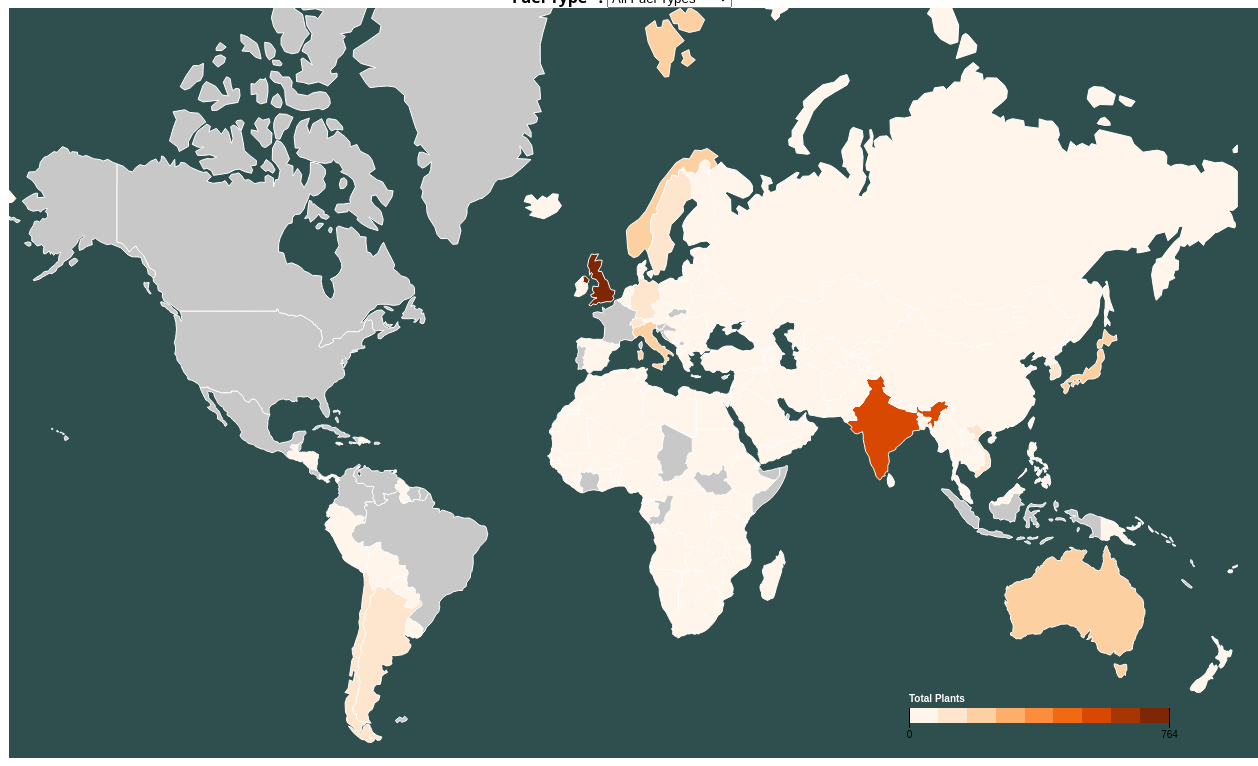
D3 v4 page, settled after 480 driven frames (8 s of simulated time); the page loaded 2 data file(s).


// ── js/visualisation.js
var width = 1280;
var height = 750;

var current_key = "Total";

var renewables = ["Biomass", "Geothermal", "Hydro", "Nuclear", "Solar", "Wave and Tidal", "Wind"]

//Create the map
var map = d3.select("div#map").append("svg")
.attr("width", width)
.attr("height", height);
var scale = 7*(width-1)/2/Math.PI;
var scale = 200
var projection = d3.geoMercator().translate([600,500]).scale(scale);
var path = d3.geoPath().projection(projection);

//Ready the dataset into a Jsonic format
function restructure_dataset(data, i) {
    return {
        id: i,
        country_code: data["country"],
        country_name: data["country_long"],
        name: data["name"],
        capacity: data["capacity_mw"],
        latitude: data["latitude"],
        longitude: data["longitude"],
        fuel_type: data["fuel1"],
        commission: data["commissioning_year"],
        source: data["source"],
        generation: data["estimated_generation_gwh"]
    };
}     
d3.queue().defer(d3.csv, "fixed_dataset.csv", restructure_dataset) 
        .defer(d3.json, "custom.geo.json")
        .await(main);

//Get Additional data for a country        
function getCountryData(country_code){
    var url = "https://restcountries.eu/rest/v2/alpha/"+country_code
    var xmlHttp = new XMLHttpRequest();
    xmlHttp.open( "GET", url, false ); // false for synchronous request
    xmlHttp.send( null );
    return JSON.parse(xmlHttp.responseText);
}

//Main function
function main(error, dataset, world_map) {
    if (error){
        console.log(error);
        return;
    }

    map.selectAll("path")
        .data(world_map.features)
        .enter()
        .append("path")
        .attr("d", path)
        .classed("country", true)
        .on("click", function(d) {  
        updateSelected(this, d);
    });

    updateMap();
    d3.select("#radio_button form").on("change", updateMap);
    d3.select("#drop_down_select").on("change", updateMap);

    //Not used in final
    function normalise_value(val, max, min) { return (val - min) / (max - min); }


    function updateMap() {
        all_countries = [];

        var column_name = "country_code";

        var total_type = d3.select('input[name="radiob"]:checked').node().value;
        if(total_type=="0"){
           current_key = "Total Plants";
        }
        if(total_type=="1"){
            current_key = "Capacity (MW)"
        }
        if (total_type=="2"){
            current_key = "Generation (GWH)"
        }

        var fuel_filter =  d3.select('select[name="drop_down"]').node().value;

        //Calculates totals for each country
        //All Fuel Types
        if(fuel_filter =="0"){
            dataset.forEach(function(element) {
                var bin_name = element[column_name];
                if(all_countries[bin_name]){
                    if(total_type=="0"){
                        all_countries[bin_name] = all_countries[bin_name]+1;
                    }
                    if(total_type=="1"){
                        all_countries[bin_name] = all_countries[bin_name]+parseInt(element["capacity"]);
                    }
                    if (total_type=="2"){
                        all_countries[bin_name] = all_countries[bin_name]+parseInt(element["generation"]);
                    }
                }else{
                    all_countries[bin_name] = 1;
                };   
            });
        }
        //Renewables only
        if(fuel_filter=="1"){
            dataset.forEach(function(element) {
                var bin_name = element[column_name];
                if(renewables.includes(element["fuel_type"])){
                    if(all_countries[bin_name]){
                        if(total_type=="0"){
                            all_countries[bin_name] = all_countries[bin_name]+1;
                        }
                        if(total_type=="1"){
                            all_countries[bin_name] = all_countries[bin_name]+parseInt(element["capacity"]);
                        }
                        if (total_type=="2"){
                            all_countries[bin_name] = all_countries[bin_name]+parseInt(element["generation"]);
                        }
                    }else{
                        all_countries[bin_name] = 1;
                    }; 
                }  
            });
        }
        //Non-Renewables only
        if(fuel_filter=="2"){
            dataset.forEach(function(element) {
                var bin_name = element[column_name];
                if(!renewables.includes(element["fuel_type"])){
                    if(all_countries[bin_name]){
                        if(total_type=="0"){
                            all_countries[bin_name] = all_countries[bin_name]+1;
                        }
                        if(total_type=="1"){
                            all_countries[bin_name] = all_countries[bin_name]+parseInt(element["capacity"]);
                        }
                        if (total_type=="2"){
                            all_countries[bin_name] = all_countries[bin_name]+parseInt(element["generation"]);
                        }
                    }else{
                        all_countries[bin_name] = 1;
                    }; 
                }  
            });
        }

        //Convert to per capita here if needed
        // if (isPerCapita == 'true'){
        //     for(var k in all_countries){
        //         all_countries[k] = all_countries[k] / getCountryData(k);
        //     }
        // }

        countries = Object.keys(all_countries);
        var max_data = d3.max(countries, function(d){return all_countries[d];})


        var color = d3.scaleQuantize()
            .domain([0, max_data])
            .range(d3.schemeOranges[9]);

        // var color = d3.scaleSequential(d3.interpolateOranges)
        //     .domain([0, max_data]);

        map.selectAll("path")
            .style("fill", function(d) {

            var val = all_countries[d.properties.iso_a3];
            d.visVal = val;
            if(val){
                return color(val);
            }
        });
        
        //Legend 
        var x = d3.scaleLinear()
            .domain([0,max_data])
            .rangeRound([600, 860]);

        map.selectAll("g.key").remove();
        var legend = map.append("g")
            .attr("class", "key")
            .attr("transform", "translate(300,700)");

        legend.selectAll("rect")
            .data(color.range().map(function(d) {
                d = color.invertExtent(d);
                if (d[0] == null) d[0] = x.domain()[0];
                if (d[1] == null) d[1] = x.domain()[1];
                return d;
            }))
            .enter().append("rect")
            .attr("height", 15)
            .attr("x", function(d) { return x(d[0]); })
            .attr("width", function(d) { return x(d[1]) - x(d[0]); })
            .attr("fill", function(d) { return color(d[0]); });

        legend.append("text")
            .attr("class", "caption")
            .attr("x", x.range()[0])
            .attr("y", -6)
            .attr("fill", "#fff")
            .attr("text-anchor", "start")
            .attr("font-weight", "bold")
            .text(current_key);

        legend.call(d3.axisBottom(x)
            .tickSize(20)
            .tickFormat(function(x, i) { return x; })
            .tickValues(color.domain()))
            .select(".domain")
            .remove();
    }
}   

function numberWithCommas(x) {
    return x.toString().replace(/\B(?=(\d{3})+(?!\d))/g, ",");
}

function updateSelected(el, data){
    if(d3.select(el).classed("active")){
        d3.select(el).classed("active", false);
        d3.select("#map_tooltip").classed("active",false);
        return;
    }

    map.selectAll("path.active").classed("active", false);
    d3.select(el).classed("active", true);

    //Pop-up Tooltip text
    var msg = "<h4>" + data.properties.name + "</h4>";
    if (data.visVal) { 
        var population = numberWithCommas(getCountryData(data.properties.iso_a3)['population']);
        var flag = "<img src=\""+getCountryData(data.properties.iso_a3)['flag']+"\" width=\"100%\"></img>";
        msg += "<br/>"+ current_key + ": "+ numberWithCommas(data.visVal) + "<br/>" + "Population: "+ population + flag; 
    }
    else{
        var population = numberWithCommas(getCountryData(data.properties.iso_a3)['population']);
        var flag = "<img src=\""+getCountryData(data.properties.iso_a3)['flag']+"\" width=\"100%\"></img>";
        msg += "<br/>"+"<i>No Data</i>" + "<br/>" + "Population: "+ population + flag; 
    }

    d3.select("#map_tooltip").html(msg)
        .style("left", (d3.event.pageX) + "px")
        .style("top", (d3.event.pageY) + "px"); 

    d3.select("#map_tooltip").classed("active",true);
}

### data: custom.geo.json
{
 "type": "FeatureCollection",
 "features": [
  {
   "type": "Feature",
   "properties": {
    "scalerank": 1,
    "featurecla": "Admin-0 country",
    "labelrank": 3,
    "sovereignt": "Libya",
    "sov_a3": "LBY",
    "adm0_dif": 0,
    "level": 2,
    "type": "Sovereign country",
    "admin": "Libya",
    "adm0_a3": "LBY",
    "geou_dif": 0,
    "geounit": "Libya",
    "gu_a3": "LBY",
    "su_dif": 0,
    "subunit": "Libya",
    "su_a3": "LBY",
    "brk_diff": 0,
    "name": "Libya",
    "name_long": "Libya",
    "brk_a3": "LBY",
    "brk_name": "Libya",
    "brk_group": null,
    "abbrev": "Libya",
    "postal": "LY",
    "formal_en": "Libya",
    "formal_fr": null,
    "note_adm0": null,
    "note_brk": null,
    "name_sort": "Libya",
    "name_alt": null,
    "mapcolor7": 1,
    "mapcolor8": 2,
    "mapcolor9": 2,
    "mapcolor13": 11,
    "pop_est": 6310434,
    "gdp_md_est": 88830,
    "pop_year": -99,
    "lastcensus": 2006,
    "gdp_year": -99,
    "economy": "6. Developing region",
    "...": "24 more keys"
   },
   "geometry": {
    "type": "Polygon",
    "coordinates": "[... 1 items]"
   }
  },
  {
   "type": "Feature",
   "properties": {
    "scalerank": 1,
    "featurecla": "Admin-0 country",
    "labelrank": 5,
    "sovereignt": "Bosnia and Herzegovina",
    "sov_a3": "BIH",
    "adm0_dif": 0,
    "level": 2,
    "type": "Sovereign country",
    "admin": "Bosnia and Herzegovina",
    "adm0_a3": "BIH",
    "geou_dif": 0,
    "geounit": "Bosnia and Herzegovina",
    "gu_a3": "BIH",
    "su_dif": 0,
    "subunit": "Bosnia and Herzegovina",
    "su_a3": "BIH",
    "brk_diff": 0,
    "name": "Bosnia and Herz.",
    "name_long": "Bosnia and Herzegovina",
    "brk_a3": "BIH",
    "brk_name": "Bosnia and Herz.",
    "brk_group": null,
    "abbrev": "B.H.",
    "postal": "BiH",
    "formal_en": "Bosnia and Herzegovina",
    "formal_fr": null,
    "note_adm0": null,
    "note_brk": null,
    "name_sort": "Bosnia and Herzegovina",
    "name_alt": null,
    "mapcolor7": 1,
    "mapcolor8": 1,
    "mapcolor9": 1,
    "mapcolor13": 2,
    "pop_est": 4613414,
    "gdp_md_est": 29700,
    "pop_year": -99,
    "lastcensus": 1991,
    "gdp_year": -99,
    "economy": "6. Developing region",
    "...": "24 more keys"
   },
   "geometry": {
    "type": "Polygon",
    "coordinates": "[... 1 items]"
   }
  },
  {
   "type": "Feature",
   "properties": {
    "scalerank": 1,
    "featurecla": "Admin-0 country",
    "labelrank": 3,
    "sovereignt": "Mauritania",
    "sov_a3": "MRT",
    "adm0_dif": 0,
    "level": 2,
    "type": "Sovereign country",
    "admin": "Mauritania",
    "adm0_a3": "MRT",
    "geou_dif": 0,
    "geounit": "Mauritania",
    "gu_a3": "MRT",
    "su_dif": 0,
    "subunit": "Mauritania",
    "su_a3": "MRT",
    "brk_diff": 0,
    "name": "Mauritania",
    "name_long": "Mauritania",
    "brk_a3": "MRT",
    "brk_name": "Mauritania",
    "brk_group": null,
    "abbrev": "Mrt.",
    "postal": "MR",
    "formal_en": "Islamic Republic of Mauritania",
    "formal_fr": null,
    "note_adm0": null,
    "note_brk": null,
    "name_sort": "Mauritania",
    "name_alt": null,
    "mapcolor7": 3,
    "mapcolor8": 3,
    "mapcolor9": 2,
    "mapcolor13": 1,
    "pop_est": 3129486,
    "gdp_md_est": 6308,
    "pop_year": -99,
    "lastcensus": 2000,
    "gdp_year": -99,
    "economy": "7. Least developed region",
    "...": "24 more keys"
   },
   "geometry": {
    "type": "Polygon",
    "coordinates": "[... 1 items]"
   }
  },
  {
   "type": "Feature",
   "properties": {
    "scalerank": 1,
    "featurecla": "Admin-0 country",
    "labelrank": 2,
    "sovereignt": "Belgium",
    "sov_a3": "BEL",
    "adm0_dif": 0,
    "level": 2,
    "type": "Sovereign country",
    "admin": "Belgium",
    "adm0_a3": "BEL",
    "geou_dif": 0,
    "geounit": "Belgium",
    "gu_a3": "BEL",
    "su_dif": 0,
    "subunit": "Belgium",
    "su_a3": "BEL",
    "brk_diff": 0,
    "name": "Belgium",
    "name_long": "Belgium",
    "brk_a3": "BEL",
    "brk_name": "Belgium",
    "brk_group": null,
    "abbrev": "Belg.",
    "postal": "B",
    "formal_en": "Kingdom of Belgium",
    "formal_fr": null,
    "note_adm0": null,
    "note_brk": null,
    "name_sort": "Belgium",
    "name_alt": null,
    "mapcolor7": 3,
    "mapcolor8": 2,
    "mapcolor9": 1,
    "mapcolor13": 8,
    "pop_est": 10414336,
    "gdp_md_est": 389300,
    "pop_year": -99,
    "lastcensus": 2011,
    "gdp_year": -99,
    "economy": "2. Developed region: nonG7",
    "...": "24 more keys"
   },
   "geometry": {
    "type": "Polygon",
    "coordinates": "[... 1 items]"
   }
  },
  {
   "type": "Feature",
   "properties": {
    "scalerank": 1,
    "featurecla": "Admin-0 country",
    "labelrank": 4,
    "sovereignt": "Bulgaria",
    "sov_a3": "BGR",
    "adm0_dif": 0,
    "level": 2,
    "type": "Sovereign country",
    "admin": "Bulgaria",
    "adm0_a3": "BGR",
    "geou_dif": 0,
    "geounit": "Bulgaria",
    "gu_a3": "BGR",
    "su_dif": 0,
    "subunit": "Bulgaria",
    "su_a3": "BGR",
    "brk_diff": 0,
    "name": "Bulgaria",
    "name_long": "Bulgaria",
    "brk_a3": "BGR",
    "brk_name": "Bulgaria",
    "brk_group": null,
    "abbrev": "Bulg.",
    "postal": "BG",
    "formal_en": "Republic of Bulgaria",
    "formal_fr": null,
    "note_adm0": null,
    "note_brk": null,
    "name_sort": "Bulgaria",
    "name_alt": null,
    "mapcolor7": 4,
    "mapcolor8": 5,
    "mapcolor9": 1,
    "mapcolor13": 8,
    "pop_est": 7204687,
    "gdp_md_est": 93750,
    "pop_year": -99,
    "lastcensus": 2011,
    "gdp_year": -99,
    "economy": "2. Developed region: nonG7",
    "...": "24 more keys"
   },
   "geometry": {
    "type": "Polygon",
    "coordinates": "[... 1 items]"
   }
  },
  {
   "type": "Feature",
   "properties": {
    "scalerank": 1,
    "featurecla": "Admin-0 country",
    "labelrank": 4,
    "sovereignt": "Austria",
    "sov_a3": "AUT",
    "adm0_dif": 0,
    "level": 2,
    "type": "Sovereign country",
    "admin": "Austria",
    "adm0_a3": "AUT",
    "geou_dif": 0,
    "geounit": "Austria",
    "gu_a3": "AUT",
    "su_dif": 0,
    "subunit": "Austria",
    "su_a3": "AUT",
… [head cut at 6 KiB]
### data: fixed_dataset.csv
country, country_long, name, gppd_idnr, capacity_mw, latitude, longitude, fuel1, fuel2, fuel3, fuel4, commissioning_year, owner, source, url, geolocation_source, year_of_capacity_data, generation_gwh_2013, generation_gwh_2014, generation_gwh_2015, generation_gwh_2016, estimated_generation_gwh
AFG, Afghanistan, Kajaki Hydroelectric Power Plant Afghani…, GEODB0040538, 33, 32.32, 65.12, Hydro, , , , , , GEODB, http://globalenergyobservatory.org, GEODB, 2017, , , , , 
AFG, Afghanistan, Mahipar Hydroelectric Power Plant Afghan…, GEODB0040541, 66, 34.56, 69.48, Hydro, , , , , , GEODB, http://globalenergyobservatory.org, GEODB, 2017, , , , , NaN
AFG, Afghanistan, Naghlu Dam Hydroelectric Power Plant Afg…, GEODB0040534, 100, 34.64, 69.72, Hydro, , , , , , GEODB, http://globalenergyobservatory.org, GEODB, 2017, , , , , 
AFG, Afghanistan, Nangarhar (Darunta) Hydroelectric Power …, GEODB0040536, 11.55, 34.48, 70.36, Hydro, , , , , , GEODB, http://globalenergyobservatory.org, GEODB, 2017, , , , , NaN
AFG, Afghanistan, Northwest Kabul Power Plant Afghanistan, GEODB0040540, 42, 34.56, 69.11, Gas, , , , , , GEODB, http://globalenergyobservatory.org, GEODB, 2017, , , , , 
AFG, Afghanistan, Pul-e-Khumri Hydroelectric Power Plant A…, GEODB0040537, 6, #NAME?, 68.71, Hydro, , , , , , GEODB, http://globalenergyobservatory.org, GEODB, 2017, , , , , NaN
AFG, Afghanistan, Sarobi Dam Hydroelectric Power Plant Afg…, GEODB0040535, 22, 34.59, 69.78, Hydro, , , , , , GEODB, http://globalenergyobservatory.org, GEODB, 2017, , , , , 
ALB, Albania, Bistrica 1, WRI1002169, 27, 39.91, 20.1, Hydro, , , , 1965, , Energy Charter Secretariat, http://www.energycharter.org/fileadmin/D…, GEODB, , , , , , 89.13
ALB, Albania, Fierza, WRI1002170, 500, 42.25, 20.04, Hydro, , , , 1978, , Energy Charter Secretariat, http://www.energycharter.org/fileadmin/D…, GEODB, , , , , , 1651
ALB, Albania, Koman, WRI1002171, 600, 42.1, 19.82, Hydro, , , , 1985, , Energy Charter Secretariat, http://www.energycharter.org/fileadmin/D…, GEODB, , , , , , 1981
ALB, Albania, Lanabregas, WRI1002172, 5, 41.34, 19.9, Hydro, , , , 1951, , Energy Charter Secretariat, http://www.energycharter.org/fileadmin/D…, GEODB, , , , , , 16.51
ALB, Albania, Shkopet, WRI1002173, 24, 41.68, 19.83, Hydro, , , , 1963, , Energy Charter Secretariat, http://www.energycharter.org/fileadmin/D…, GEODB, , , , , , NaN
ALB, Albania, Ulez, WRI1002174, 25, 41.68, 19.89, Hydro, , , , 1958, , Energy Charter Secretariat, http://www.energycharter.org/fileadmin/D…, GEODB, , , , , , 82.53
ALB, Albania, Vau i Dijes, WRI1002175, 250, 42.01, 19.64, Hydro, , , , 1971, , Energy Charter Secretariat, http://www.energycharter.org/fileadmin/D…, GEODB, , , , , , 825.3
ALB, Albania, Vlora, WRI1002176, 98, 40.49, 19.43, Other, , , , , , Energy Charter Secretariat, http://www.energycharter.org/fileadmin/D…, GEODB, , , , , , 0
DZA, Algeria, Ain Djasser, WRI1023776, 520, 35.87, 6.026, Gas, , , , , SociÃƒÂ©te AlgÃƒÂ©rienne de Production d…, Arab Union of Electricity, http://www.auptde.org/NewsDetails.aspx?l…, KTH, , , , , , 2152
DZA, Algeria, Annaba, WRI1023795, 71, 36.89, 7.763, Gas, , , , 2010, SociÃƒÂ©tÃƒÂ© AlgÃƒÂ©rienne de Productio…, Arab Union of Electricity, http://www.auptde.org/NewsDetails.aspx?l…, GEODB, , , , , , 293.9
DZA, Algeria, Arbaa, WRI1023777, 560, 36.6, 3.138, Gas, , , , 2010, Sonelgaz, Arab Union of Electricity, http://www.auptde.org/NewsDetails.aspx?l…, GEODB, , , , , , 2318
DZA, Algeria, Boufarik 1, WRI1023792, 100, 36.59, 2.922, Gas, , , , 1980, , Arab Union of Electricity, http://www.auptde.org/NewsDetails.aspx?l…, GEODB, , , , , , 413.9
DZA, Algeria, Boufarik 2, WRI1023793, 450, 36.6, 2.878, Gas, , , , 2016, , Arab Union of Electricity, http://www.auptde.org/NewsDetails.aspx?l…, KTH, , , , , , 1863
DZA, Algeria, Boutelilis, WRI1023781, 450, 35.57, -0.9386, Gas, , , , 2016, , Arab Union of Electricity, http://www.auptde.org/NewsDetails.aspx?l…, GEODB, , , , , , 1863
DZA, Algeria, F'Krina, WRI1023785, 292, 35.77, 7.362, Gas, , , , , Sonelgaz Production de lÃ¢â‚¬â„¢Electric…, Arab Union of Electricity, http://www.auptde.org/NewsDetails.aspx?l…, GEODB, , , , , , 1209
DZA, Algeria, Hadjret Ennous, WRI1023768, 1200, 36.58, 2.08, Gas, , , , 2009, Sharikat Kahraba Hadjret En-Nouss, Arab Union of Electricity, http://www.auptde.org/NewsDetails.aspx?l…, GEODB, , , , , , 4967
DZA, Algeria, Hamma 2, WRI1023783, 418, 36.75, 3.082, Gas, , , , , Sonelgaz Production de lÃ¢â‚¬â„¢Electric…, Arab Union of Electricity, http://www.auptde.org/NewsDetails.aspx?l…, GEODB, , , , , , 1730
DZA, Algeria, Hassi Messaoud Mobile, WRI1023796, 72, 31.67, 6.053, Gas, , , , 2013, Sonelgaz Production de l'Electricite, Arab Union of Electricity, http://www.auptde.org/NewsDetails.aspx?l…, KTH, , , , , , 298
DZA, Algeria, Hassi Messoud, WRI1023779, 600, 31.67, 6.053, Gas, , , , 2015, Sonelgaz Production de l'Electricite, Arab Union of Electricity, http://www.auptde.org/NewsDetails.aspx?l…, KTH, , , , , , 2483
DZA, Algeria, Hassi Messoud Nord 2, WRI1023790, 200, 31.79, 6.052, Gas, , , , 1988, Sonelgaz Production de l'Electricite, Arab Union of Electricity, http://www.auptde.org/NewsDetails.aspx?l…, GEODB, , , , , , 827.8
DZA, Algeria, Hassi Messoud Ouest, WRI1023799, 492, 31.81, 5.992, Gas, , , , , Sonelgaz Production de l'Electricite, Arab Union of Electricity, http://www.auptde.org/NewsDetails.aspx?l…, KTH, , , , , , 2036
DZA, Algeria, Ighil Emda, WRI1023798, 24, 36.47, 5.272, Hydro, , , , 1952, SAFEAGE, Arab Union of Electricity, http://www.auptde.org/NewsDetails.aspx?l…, GEODB, , , , , , 254
DZA, Algeria, Jijel, WRI1023775, 588, 36.81, 5.876, Gas, , , , , , Arab Union of Electricity, http://www.auptde.org/NewsDetails.aspx?l…, GEODB, , , , , , 2434
DZA, Algeria, Kahrama IPP, WRI1023784, 345, 35.81, -0.2476, Gas, , , , , , Arab Union of Electricity, http://www.auptde.org/NewsDetails.aspx?l…, GEODB, , , , , , 1428
DZA, Algeria, Koudiet Eddraouch, WRI1023769, 1200, 36.88, 8.078, Gas, , , , 2013, Shariket Karhaba Koudiet Eddraouch SpA (…, , http://www.auptde.org/NewsDetails.aspx?l…, GEODB, , , , , , 4967
… [head cut at 6 KiB]